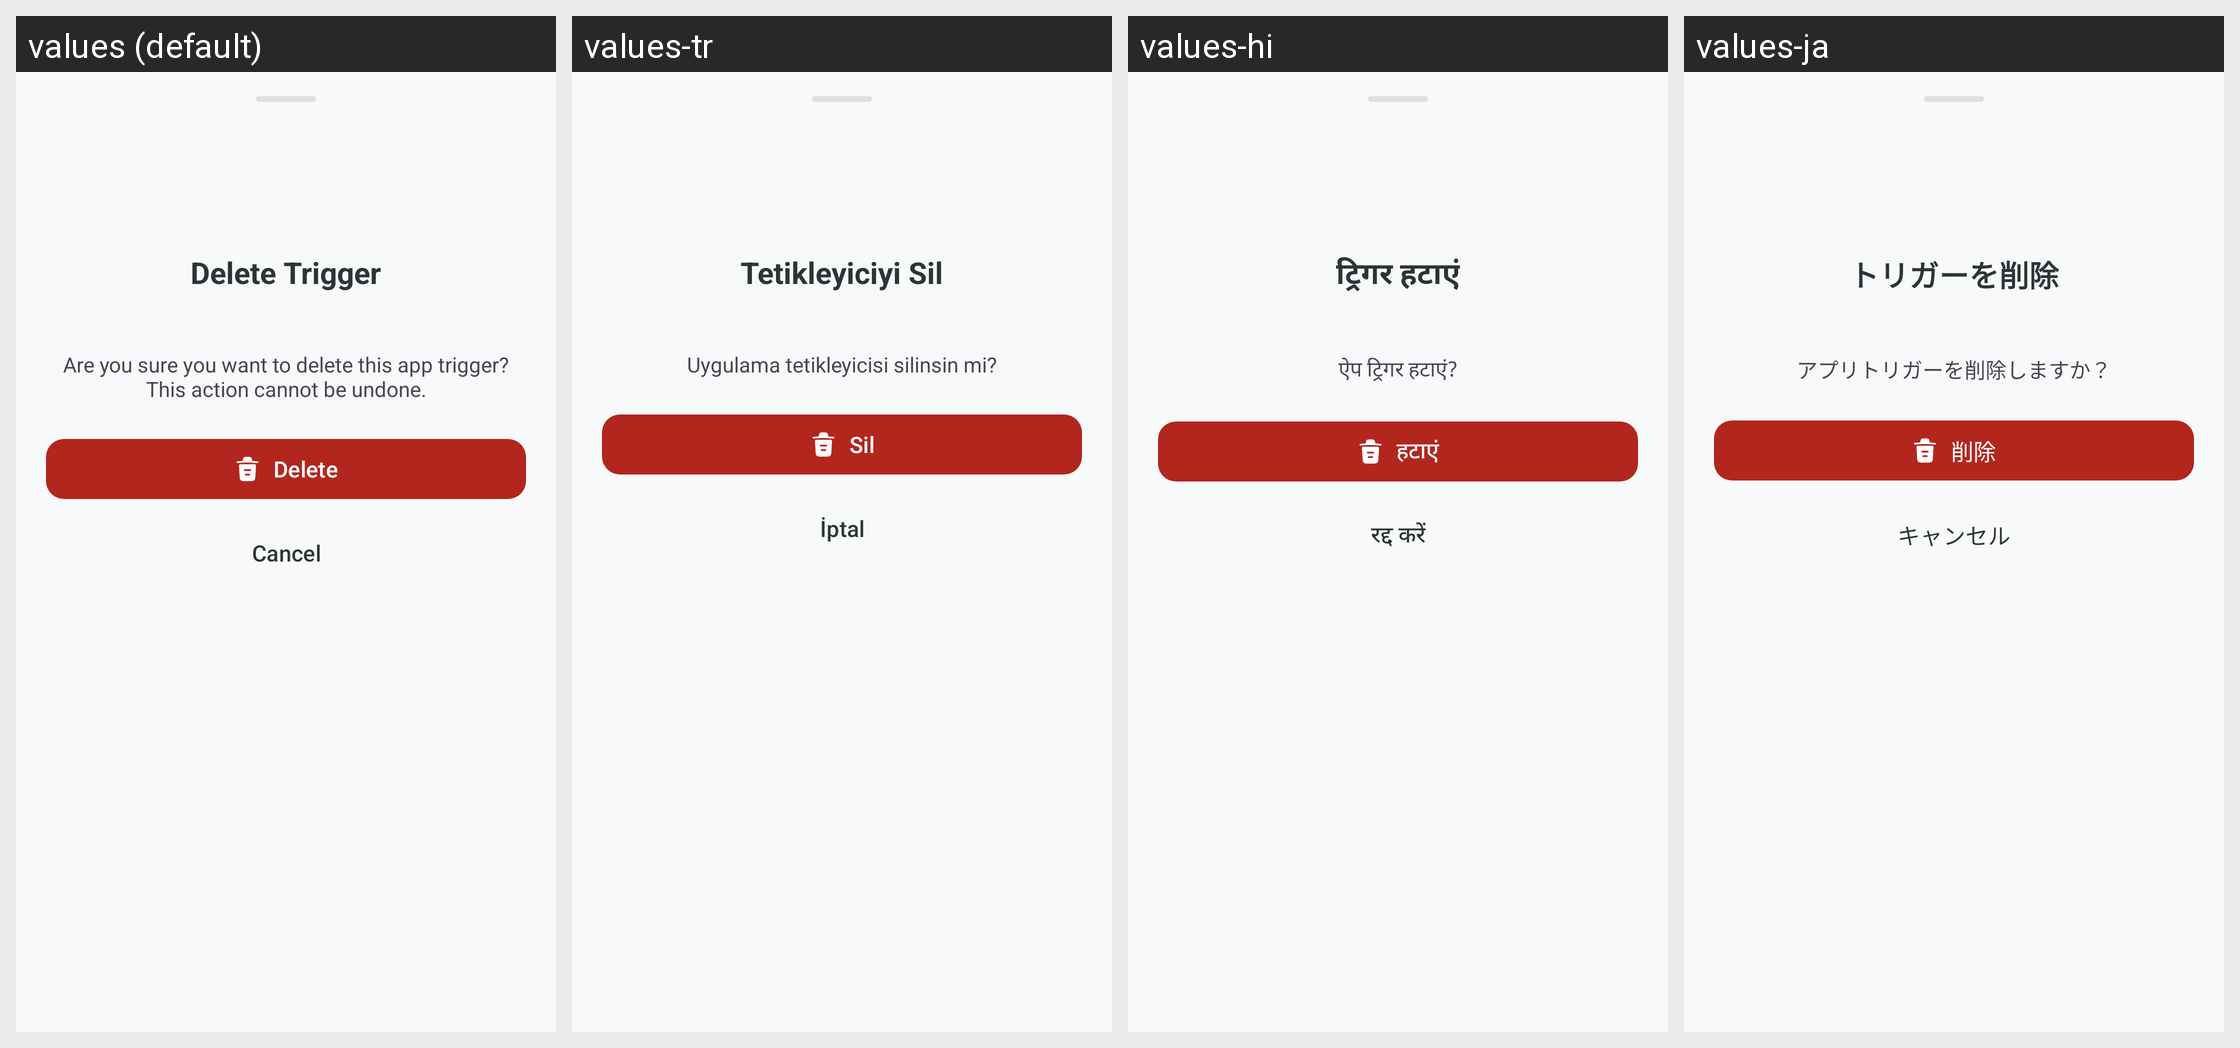

Locale-by-locale string values for the Android screen shown in this grid:
Android screen res/layout/bottom_sheet_delete_app_trigger.xml rendered under 4 locales, left to right: values (default), values-tr, values-hi, values-ja. Device: Nexus 5 (rendered at 1080×1920; each locale shown at half size, 540×960, under a caption strip naming it); theme Theme.KGPT.
Other locales in the repository, not shown: values-ar, values-bn, values-de, values-es, values-fr, values-id, values-it, values-ko, values-nl, values-pl, values-pt, values-ru, values-sw, values-th, values-ur, values-vi, values-zh.
Strings drawn on this screen, with the default value and each locale's value (text and hints the layout hard-codes, and strings that could not be matched under every locale, appear in the picture but are not listed):

delete_trigger_title
  values: Delete Trigger
  values-tr: Tetikleyiciyi Sil
  values-hi: ट्रिगर हटाएं
  values-ja: トリガーを削除

delete_trigger_desc
  values: Are you sure you want to delete this app trigger? This action cannot be undone.
  values-tr: Uygulama tetikleyicisi silinsin mi?
  values-hi: ऐप ट्रिगर हटाएं?
  values-ja: アプリトリガーを削除しますか？

action_delete
  values: Delete
  values-tr: Sil
  values-hi: हटाएं
  values-ja: 削除

btn_cancel
  values: Cancel
  values-tr: İptal
  values-hi: रद्द करें
  values-ja: キャンセル
